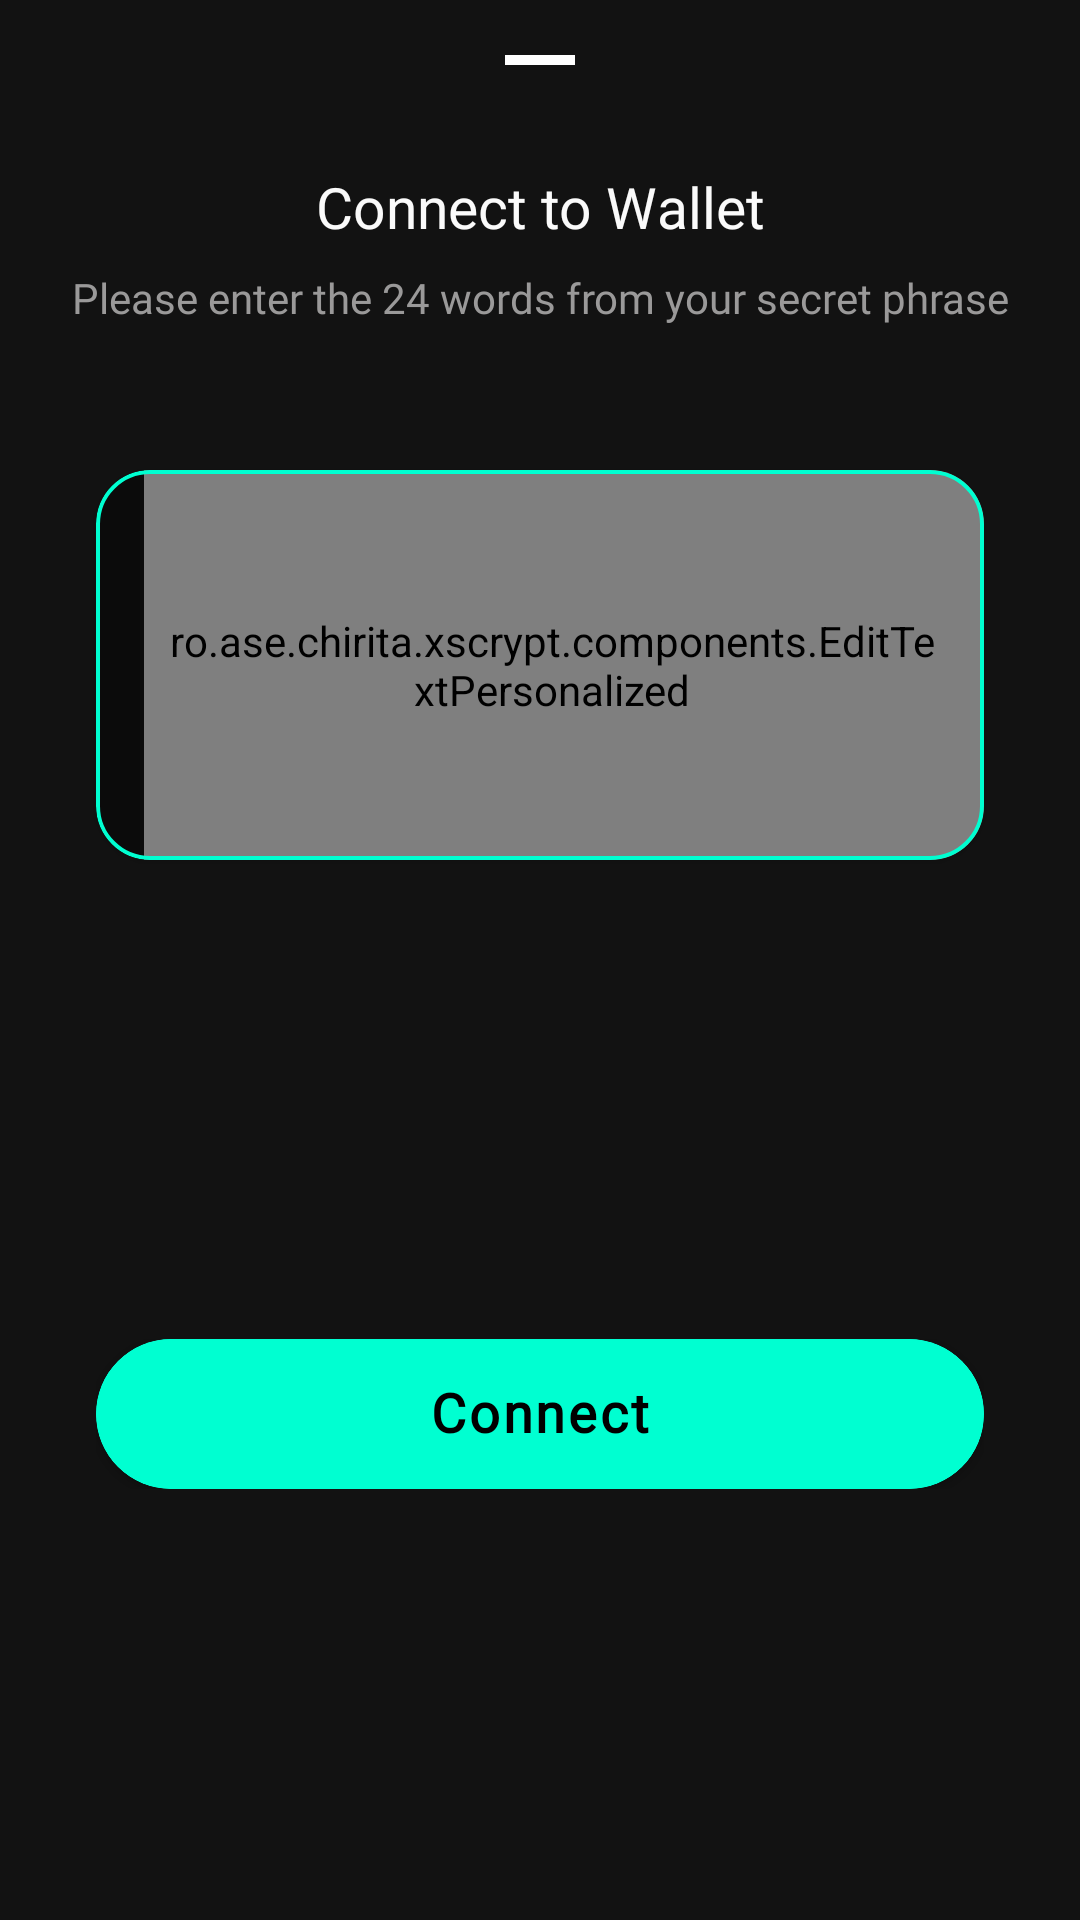

Layout XML and referenced resources for this Android screen:
<!-- AndroidManifest.xml: application theme Theme.XScrypt -->
<!-- res/layout/fragment_import_wallet.xml -->
<?xml version="1.0" encoding="utf-8"?>
<androidx.constraintlayout.widget.ConstraintLayout xmlns:android="http://schemas.android.com/apk/res/android"
    xmlns:tools="http://schemas.android.com/tools"
    android:layout_width="match_parent"
    android:layout_height="match_parent"
    xmlns:app="http://schemas.android.com/apk/res-auto"
    tools:context=".presentation.import_wallet.ImportWalletFragment">

    <ImageView
        android:id="@+id/iv_slide"
        android:layout_width="wrap_content"
        android:layout_height="wrap_content"
        app:layout_constraintStart_toStartOf="parent"
        app:layout_constraintEnd_toEndOf="parent"
        app:layout_constraintTop_toTopOf="parent"
        android:src="@drawable/ic_slide">

    </ImageView>
    <TextView
        android:id="@+id/tv_import_wallet_title"
        android:layout_width="wrap_content"
        android:layout_height="wrap_content"
        app:layout_constraintStart_toStartOf="parent"
        app:layout_constraintEnd_toEndOf="parent"
        app:layout_constraintTop_toBottomOf="@id/iv_slide"
        android:layout_marginTop="16dp"
        android:text="Connect to Wallet"
        android:textSize="19sp"
        android:fontFamily="@font/league_spartan_regular"
        android:textColor="@color/white_almost">

    </TextView>

    <TextView
        android:id="@+id/tv_import_wallet_description"
        android:layout_width="wrap_content"
        android:layout_height="wrap_content"
        android:text="Please enter the 24 words from your secret phrase"
        android:textSize="14sp"
        app:layout_constraintStart_toStartOf="parent"
        app:layout_constraintEnd_toEndOf="parent"
        app:layout_constraintTop_toBottomOf="@id/tv_import_wallet_title"
        android:layout_marginStart="32dp"
        android:layout_marginEnd="32dp"
        android:layout_marginTop="8dp"
        android:textColor="@color/grey"
        android:fontFamily="@font/league_spartan_light" />

    <com.google.android.material.card.MaterialCardView
        android:id="@+id/cv_phrase"
        android:layout_width="match_parent"
        android:layout_height="130dp"
        app:layout_constraintStart_toStartOf="parent"
        app:layout_constraintEnd_toEndOf="parent"
        app:layout_constraintTop_toBottomOf="@id/tv_import_wallet_description"
        app:cardCornerRadius="18dp"
        android:layout_marginStart="32dp"
        android:layout_marginEnd="32dp"
        app:cardBackgroundColor="@color/black_almost"
        app:strokeColor="@color/neon_v2"
        app:strokeWidth="1.20dp"
        android:layout_marginTop="48dp">

        <ro.ase.chirita.xscrypt.components.EditTextPersonalized
            android:id="@+id/et_import_wallet_secret_phrase"
            android:layout_width="match_parent"
            android:layout_height="match_parent"
            android:background="@color/black_almost"
            android:layout_marginStart="16dp"
            android:paddingStart="8dp"
            android:paddingEnd="16dp"
            android:textSize="18sp"
            android:textColor="@color/white"
            android:fontFamily="@font/league_spartan_medium"
            android:inputType="textMultiLine"
            >
        </ro.ase.chirita.xscrypt.components.EditTextPersonalized>


    </com.google.android.material.card.MaterialCardView>

    <androidx.constraintlayout.widget.ConstraintLayout
        android:id="@+id/btn_import_wallet"
        android:layout_width="match_parent"
        android:layout_height="50dp"
        app:layout_constraintStart_toStartOf="parent"
        app:layout_constraintEnd_toEndOf="parent"
        app:layout_constraintTop_toBottomOf="@id/cv_phrase"
        app:layout_constraintBottom_toBottomOf="parent"
        android:layout_marginTop="48dp"
        android:layout_marginBottom="32dp"
        android:layout_marginStart="32dp"
        android:layout_marginEnd="32dp"
        android:backgroundTint="@color/neon_v2">

        <com.google.android.material.card.MaterialCardView
            android:id="@+id/cv_save"
            android:layout_width="match_parent"
            android:layout_height="match_parent"
            app:layout_constraintStart_toStartOf="parent"
            app:layout_constraintEnd_toEndOf="parent"
            app:layout_constraintTop_toTopOf="parent"
            app:cardCornerRadius="25dp"
            app:cardBackgroundColor="@color/neon_v2"
            app:strokeWidth="1.2dp"
            app:strokeColor="@color/neon_v2">

            <androidx.constraintlayout.widget.ConstraintLayout
                android:layout_width="match_parent"
                android:layout_height="match_parent">

                <TextView
                    android:id="@+id/tv_save"
                    android:layout_width="wrap_content"
                    android:layout_height="match_parent"
                    app:layout_constraintStart_toStartOf="parent"
                    app:layout_constraintEnd_toEndOf="parent"
                    app:layout_constraintTop_toTopOf="parent"
                    app:layout_constraintBottom_toBottomOf="parent"
                    android:text="Connect"
                    android:textStyle="bold"
                    android:fontFamily="@font/league_spartan_regular"
                    android:textSize="18sp"
                    android:layout_marginTop="12dp"
                    android:letterSpacing="0.05"
                    android:textColor="@color/black">
                </TextView>

            </androidx.constraintlayout.widget.ConstraintLayout>

        </com.google.android.material.card.MaterialCardView>

    </androidx.constraintlayout.widget.ConstraintLayout>


</androidx.constraintlayout.widget.ConstraintLayout>
<!-- resources referenced by this layout -->
<resources>
  <color name="black">#FF000000</color>
  <color name="black_almost">#0B0B0B</color>
  <color name="grey">#9A9999</color>
  <color name="neon_v2">#00FFD1</color>
  <color name="white">#FFFFFFFF</color>
  <color name="white_almost">#FAFAFA</color>
  <!-- drawable ic_slide (drawable) -->
  <vector android:height="40dp" android:tint="#FFFFFF"
      android:viewportHeight="24" android:viewportWidth="24"
      android:width="40dp" xmlns:android="http://schemas.android.com/apk/res/android">
      <path android:fillColor="@android:color/darker_gray" android:pathData="M19,13H5v-2h14v2z"/>
  </vector>
  <style name="Theme.XScrypt" parent="Theme.MaterialComponents.NoActionBar">
          
          <item name="colorPrimary">@color/white</item>
          <item name="colorPrimaryVariant">@color/white</item>
          <item name="colorOnPrimary">@color/white</item>
          
          <item name="colorSecondary">@color/white</item>
          <item name="colorSecondaryVariant">@color/white</item>
          <item name="colorOnSecondary">@color/white</item>
          <item name="bottomSheetDialogTheme">@style/CustomBottomSheetDialog</item>
          
          <item name="android:itemTextAppearance">@color/white</item>
          
          <item name="windowNoTitle">true</item>
          <item name="windowActionBar">false</item>
          <item name="android:windowFullscreen">true</item>
          <item name="android:windowContentOverlay">@null</item>
      </style>
  <style name="CustomBottomSheetDialog" parent="@style/ThemeOverlay.Material3.BottomSheetDialog">
          <item name="bottomSheetStyle">@style/CustomBottomSheet</item>
      </style>
  <style name="CustomBottomSheet" parent="Widget.Material3.BottomSheet">
          <item name="shapeAppearanceOverlay">@style/CustomShapeAppearanceBottomSheetDialog</item>
      </style>
  <style name="CustomShapeAppearanceBottomSheetDialog" parent="">
          <item name="cornerFamily">rounded</item>
          <item name="cornerSizeTopRight">40dp</item>
          <item name="cornerSizeTopLeft">40dp</item>
          <item name="cornerSizeBottomRight">0dp</item>
          <item name="cornerSizeBottomLeft">0dp</item>
          </style>
</resources>
